Run: headless pygame with SDL's dummy video driver; simulated clock (each Clock.tick advances the game by its frame time, no real sleeping); random seed 0; keys injected as events and as key.get_pressed() state; mouse plan: one left click at the window centre at the start of phase 2, then a move to the lower-right quarter at the start of phase 3.
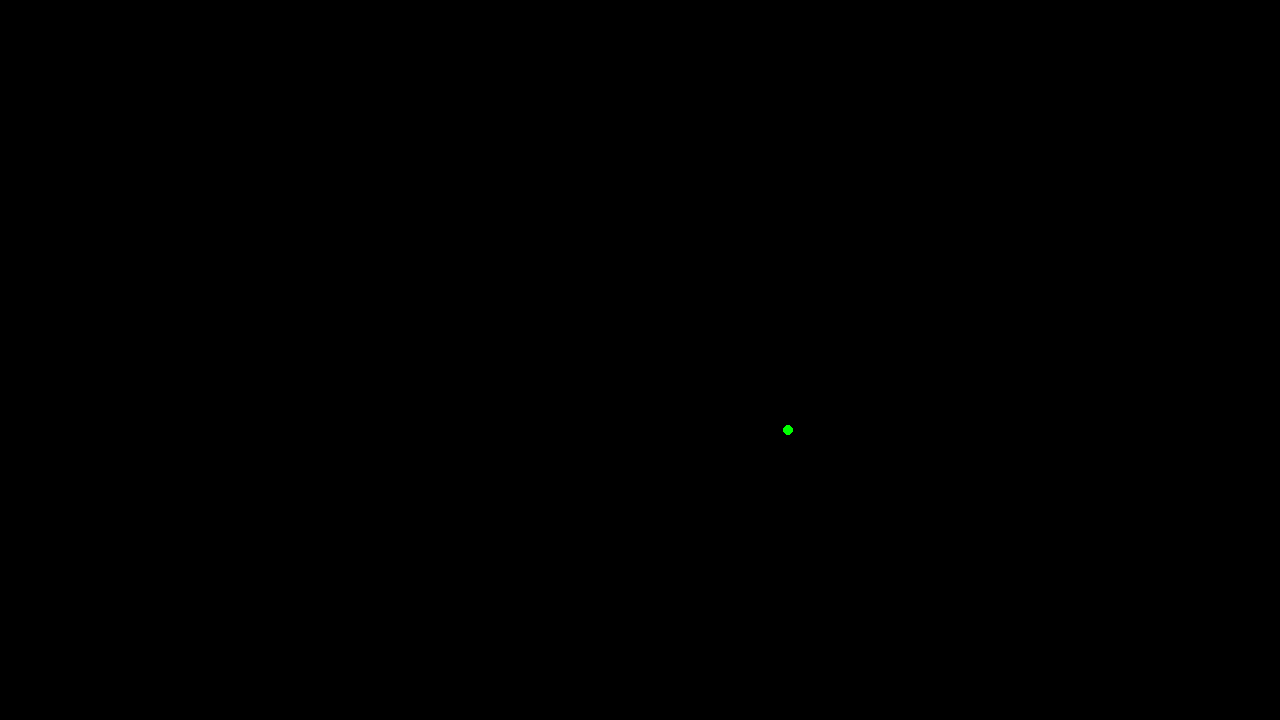
Frame 1 of 4 · flips 1–60 · no input
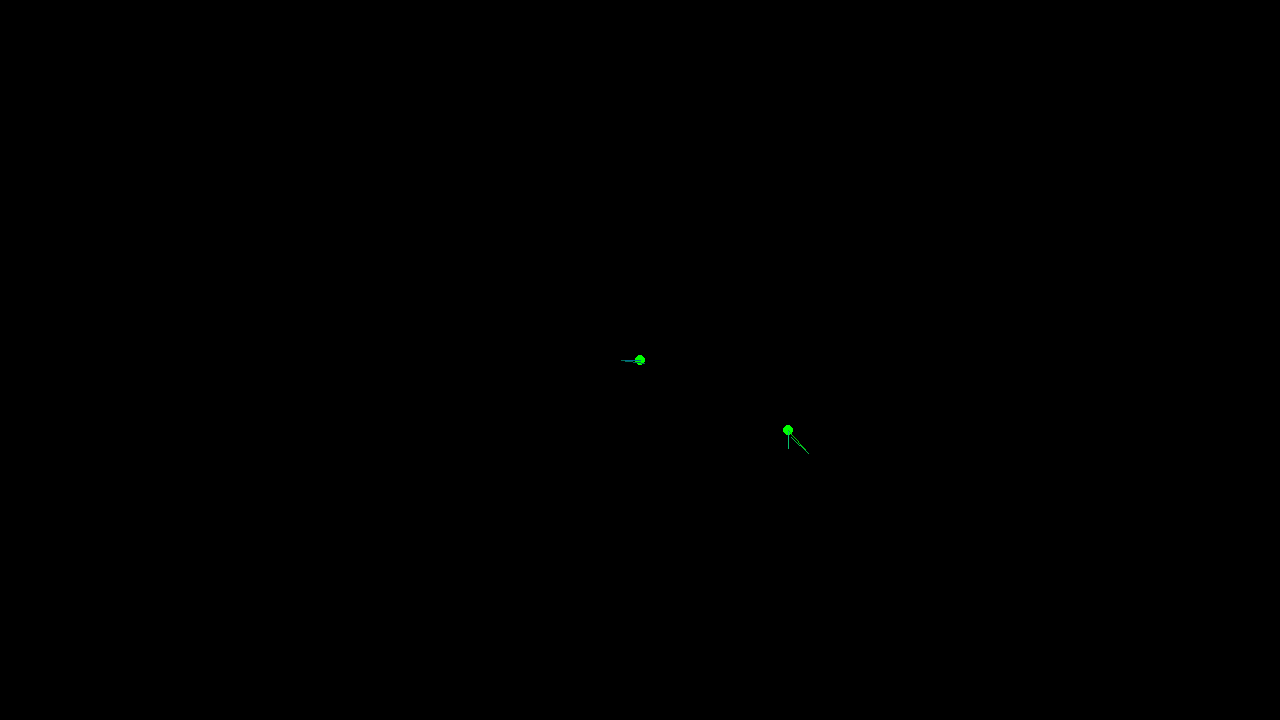
Frame 2 of 4 · flips 61–180 · clicked the window centre · tapped SPACE, RETURN · held RIGHT (→), D
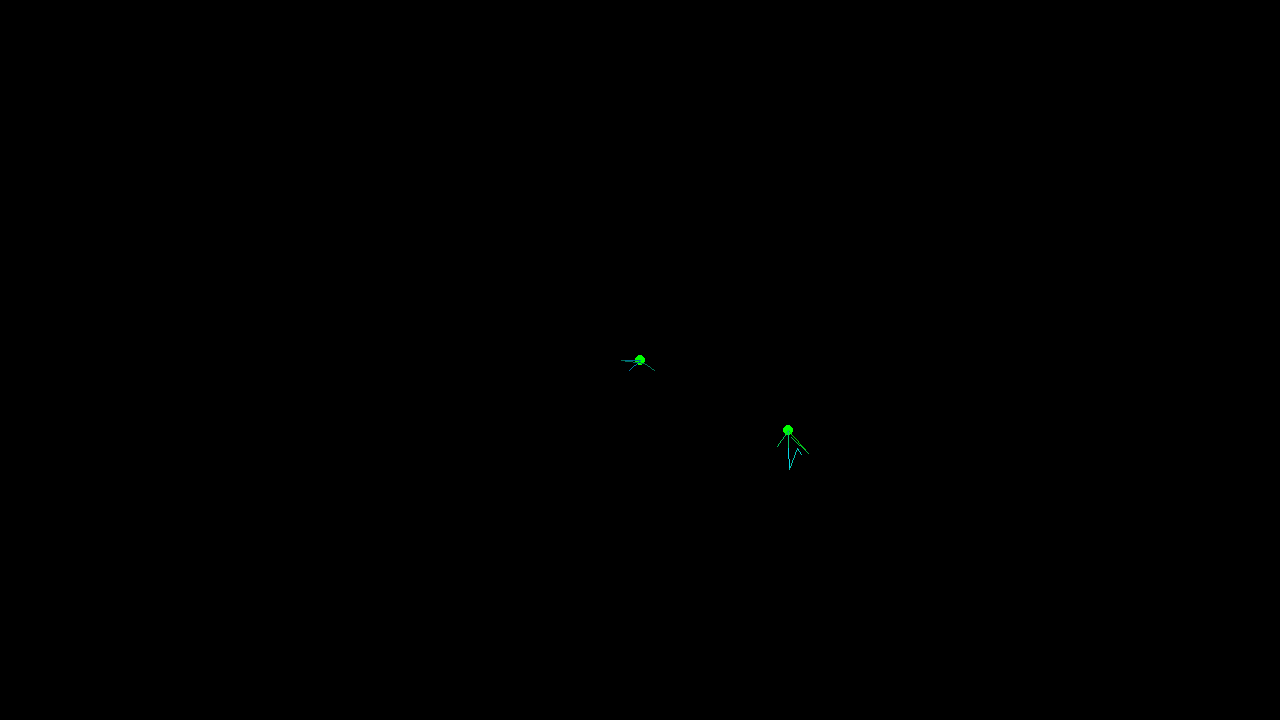
Frame 3 of 4 · flips 181–300 · moved the mouse to the lower-right quarter · held DOWN (↓), S
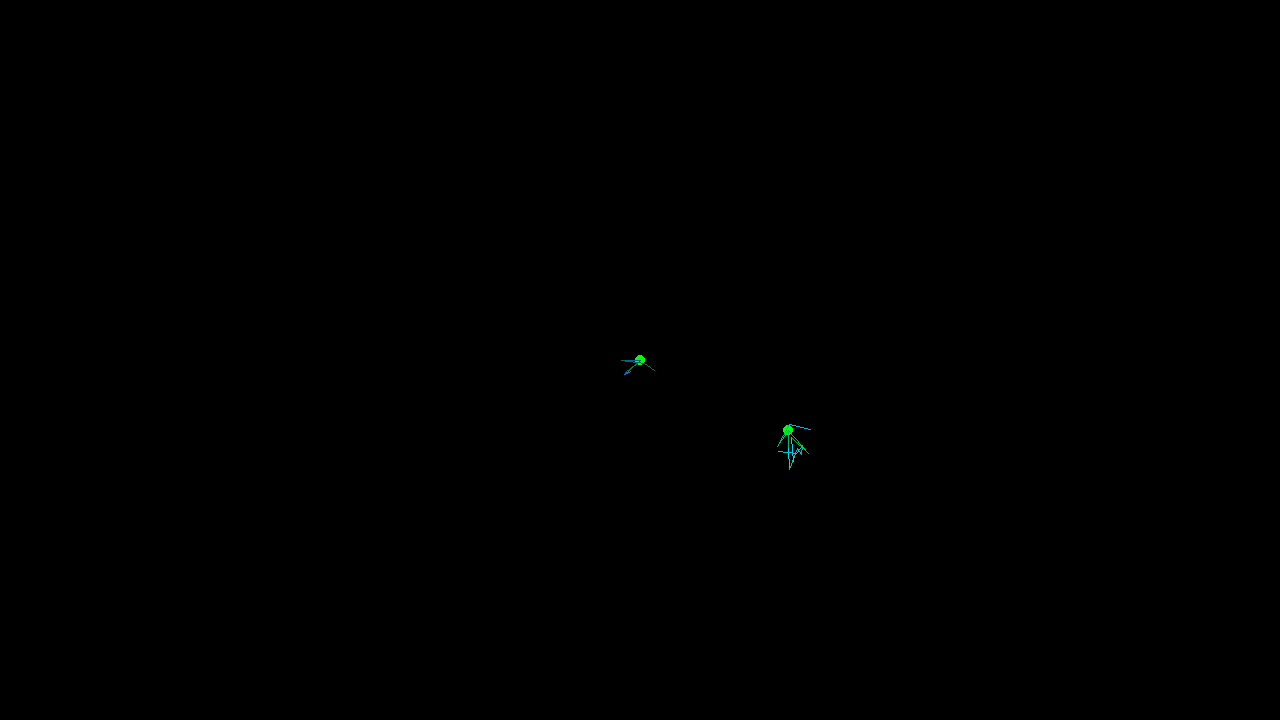
Frame 4 of 4 · flips 301–420 · held LEFT (←), A, UP (↑), W

The pygame program that drew these frames:

import pygame
import random

(width, height) = (1280, 720)
screen = pygame.display.set_mode((width, height))   
pygame.display.set_caption('Sim #4')
mainclock = pygame.time.Clock()

starting_points = []
endpoints = []
start_point_chance = 100
endpoint_chance = 100
line_vary = 25
speed = 1000

def get_color(prevcoords, x,y):
    prevx = prevcoords[0]
    prevy = prevcoords[1]
    color = (x/255,y%255,random.randint(0,254))
    # if prevx > x:
    #     color = (random.randint(0,200),random.randint(0,150),random.randint(0,30))
    # if x > prevx:
    #     color = (random.randint(0,30),random.randint(0,150),random.randint(0,200))
    # elif prevy > y:
    #     color = (random.randint(0,150),random.randint(0,30),random.randint(0,200))
    # elif y > prevy:
    #     color = (random.randint(0,150),random.randint(0,200),random.randint(0,30))
    # else:
    #     color = (random.randint(0,254),random.randint(0,254),random.randint(0,254))
    return color


for i in range(1):
    x = random.randint(0,width-1)
    y = random.randint(0,height-1)
    starting_points.append((x,y))
    pygame.draw.circle(screen,(0,255,0),(x,y),5)

running = True
while running:
    for event in pygame.event.get():
        if event.type == pygame.QUIT:
            running = False
        if event.type == pygame.MOUSEBUTTONUP:
            if event.button == 1:
                loc = pygame.mouse.get_pos()
                pygame.draw.circle(screen,(0,255,0),loc,5)
                starting_points.append(loc)
    for point in starting_points:
        if random.randint(0,start_point_chance) == 1:
            endpoints.append(point)
    for point in endpoints:
        if random.randint(0,endpoint_chance) == 1:
            tempx = point[0]
            tempy = point[1]
            x = random.randint(-1*line_vary, line_vary) + tempx
            y = random.randint(-1*line_vary,line_vary) + tempy
            pygame.draw.line(screen,get_color(point,x,y),point,(x,y))
            endpoints.remove(point)
            endpoints.append((x,y))
    pygame.display.flip()
    mainclock.tick(speed)
